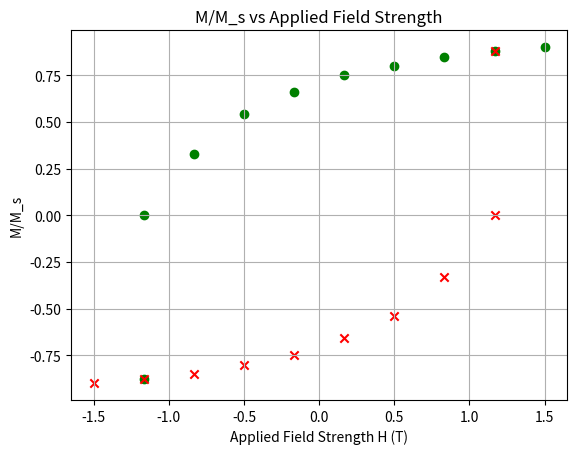
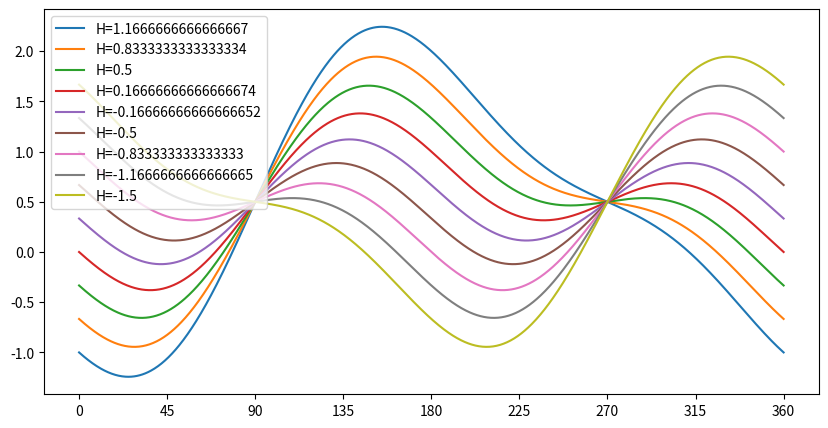

Python code for these plots, in order:
import numpy as np
import math
import matplotlib.pyplot as plt
from scipy.signal import find_peaks

'''
The pupose of this code is to simulate a 2 Dimensional 1 spin system and it's response to an applied field
'''

def calculate_energy_sweep(H, Phi_values, J_AF, M, Ku, K1, anisotropy_axis):
    # Convert angles to radians
    Phi_rad = np.radians(Phi_values)
    
    energy_H = -1 * H * M * (np.cos(Phi_rad[:]))
    #energy_J_AF = -J_AF * np.cos(phi_1 - phi_2)
    
    ''' Uniaxial Term ''' 
    #energy_anis = (1/8) * K1 * (np.sin(2 * (phi_1 - anisotropy_axis)) ** 2 + np.sin(2 * (phi_2 - anisotropy_axis)) ** 2)
    energy_anis = Ku * np.sin(Phi_rad[:] - anisotropy_axis) ** 2
    energy_total = energy_H + 0 + energy_anis

    # Calculate the derivative of energy with respect to Phi_values (approximated using finite differences)
    dPhi = Phi_values[1] - Phi_values[0]
    dE_dPhi = np.gradient(energy_total, dPhi, edge_order=2)
    d2E_dPhi2 = np.gradient(dE_dPhi, dPhi, edge_order=2)

    return energy_total, dE_dPhi, d2E_dPhi2  # Include the second derivative in the return statement

# Example usage (unchanged)
#The problem is decreasing (field sweep) doesn't produce the right output.
#H_values = [1.5, 1.0, 0.75, 0.5, 0, -0.5, -0.75, -1.0, -1.5] #Decreasing
H_values = np.linspace(1.5, -1.5, 10)
Phi_values = np.linspace(0, 360,1000)
J_AF = 0
M = -1 
Ku = 1
K1 = 1
anisotropy_axis = np.radians(45)


# Arrays to accumulate energy and magnetization values for each H
energy_values_list = []
dE_dPhi_list = []
easy_axis_min_angles_list = []   # To store the angles of the easy axis minimum for different H values
d2E_dPhi2_list = []

# Arrays to accumulate points of inflection for each H and track minimum found status
inflection_points_list = []
minimum_found_list = [False] * len(H_values)
inflection_points_list = []
minimum_found_list = [False] * len(H_values)
inflection_included_list = [False] * len(H_values)  # To track if an inflection point is already included
inflection_found = False

#Inflection Point and Minimum Calculations (Decreasing Field)
for i, H in enumerate(H_values):
    energy_values, dE_dPhi, d2E_dPhi2 = calculate_energy_sweep(H, Phi_values + 180, J_AF, M, Ku, K1, anisotropy_axis )
    energy_values_list.append(energy_values)

    dE_dPhi_list.append(dE_dPhi)
    d2E_dPhi2_list.append(d2E_dPhi2)

    # Find the points of inflection using the sign change in the second derivative
    inflection_indices = np.where(np.diff(np.sign(d2E_dPhi2)))[0]
    inflection_points = Phi_values[:-1][inflection_indices]

    # Append inflection points only if a minimum has not been found yet for this H value
    if not minimum_found_list[i]:
        energy_min_indices, _ = find_peaks(-energy_values)  # Negative energy values to find minima
        if len(energy_min_indices) > 0:
            min_energy_index = energy_min_indices[0]
            easy_axis_min_angle = Phi_values[:-1][min_energy_index]
            # Mark that a minimum has been found for this H value, so no more inflection points will be considered
            minimum_found_list[i] = True

            # Check if any inflection points were found before the minimum and at or past 90 degrees (pi/2 radians)
            valid_inflection_points = [angle for angle in inflection_points if round(angle) >= 90 and angle < easy_axis_min_angle and not inflection_found]
            if len(valid_inflection_points) > 0:
                # Include the first valid inflection point that occurs (if not already included)
                for inflection_point in valid_inflection_points:
                    if not inflection_included_list[i]:
                        inflection_found = True
                        easy_axis_min_angles_list.append([easy_axis_min_angle , inflection_point])
                        inflection_included_list[i] = True
            else:
                # If no valid inflection points were found, add only the minimum to the list
                easy_axis_min_angles_list.append(easy_axis_min_angle)
        else:
            # If no minimum is found, check if any inflection point is available and include it
            if len(inflection_points) > 0:
                # Check if any inflection points were found at or past 90 degrees (pi/2 radians)
                valid_inflection_points = [angle for angle in inflection_points if round(angle) >= 90]
                if len(valid_inflection_points) > 0:
                    # Include the first valid inflection point (occurs at or past 90 degrees) if not already included
                    if not inflection_included_list[i]:
                        easy_axis_min_angles_list.append(valid_inflection_points[0])
                        inflection_included_list[i] = True
                    # No need to mark the minimum found here since we are including an inflection point
                else:
                    easy_axis_min_angles_list.append(None)
            else:
                easy_axis_min_angles_list.append(None)

    inflection_points_list.append(inflection_points)

'---'



# Accumulate the easy axis minimum angles and corresponding field strengths
min_angle_degrees_list = []
field_strengths_list = []

# Pair the found easy axis minimums with their corrosponding field strengths. 
for i, H in enumerate(H_values[:-1]): #Excludes last point 
    easy_axis_min_angles = easy_axis_min_angles_list[i]
    if easy_axis_min_angles is not None:
        # Convert the angle from radians to degrees
        easy_axis_min_angle_deg = easy_axis_min_angles
        print(f'{H}:')
        print(easy_axis_min_angle_deg)
        # Append the easy axis minimum angles and the corresponding field strength to the lists
        if isinstance(easy_axis_min_angles, list):
            # Handle the case of multiple angles for the same field strength
            for angle in easy_axis_min_angles:
                min_angle_degrees_list.append(round(np.cos(np.radians(angle)), 2))
                field_strengths_list.append(H)
        else:
            min_angle_degrees_list.append( round(np.cos(np.radians(easy_axis_min_angle_deg)), 2))
            field_strengths_list.append(H)


# Convert the field_strengths_list to a NumPy array
field_strengths_array = np.array(field_strengths_list, dtype=float)
plt.scatter(field_strengths_array, min_angle_degrees_list, color='green', marker='o')

print('end of decreasing')

#END OF DECREASING FIELD PLOTTING



# Arrays to accumulate energy and magnetization values for each H
energy_values_list = []
dE_dPhi_list = []
easy_axis_min_angles_list = []   # To store the angles of the easy axis minimum for different H values
d2E_dPhi2_list = []

# Arrays to accumulate points of inflection for each H and track minimum found status
inflection_points_list = []
minimum_found_list = [False] * len(H_values)
inflection_points_list = []
minimum_found_list = [False] * len(H_values)
inflection_included_list = [False] * len(H_values)  # To track if an inflection point is already included
inflection_found = False

H_values_Inc = H_values[1:]

'''

Try to extend the lower liens of this code; redundant; Relates to the incremental factor. 
'''

for i, H in enumerate(H_values_Inc[::-1]):
    energy_values, dE_dPhi, d2E_dPhi2 = calculate_energy_sweep(H, Phi_values, J_AF, M, Ku, K1, anisotropy_axis)
    energy_values_list.append(energy_values)

    dE_dPhi_list.append(dE_dPhi)
    d2E_dPhi2_list.append(d2E_dPhi2)

    # Find the points of inflection using the sign change in the second derivative
    inflection_indices = np.where(np.diff(np.sign(d2E_dPhi2)))[0]
    inflection_points = Phi_values[:-1][inflection_indices]

    # Append inflection points only if a minimum has not been found yet for this H value
    if not minimum_found_list[i]:
        energy_min_indices, _ = find_peaks(-energy_values)  # Negative energy values to find minima
        if len(energy_min_indices) > 0:
            min_energy_index = energy_min_indices[0]
            easy_axis_min_angle = Phi_values[:-1][min_energy_index]
            # Mark that a minimum has been found for this H value, so no more inflection points will be considered
            minimum_found_list[i] = True

            # Check if any inflection points were found before the minimum and at or past 90 degrees (pi/2 radians)
            valid_inflection_points = [angle for angle in inflection_points if round(angle) >= 90 and angle < easy_axis_min_angle and not inflection_found]
            if len(valid_inflection_points) > 0:
                # Include the first valid inflection point that occurs (if not already included)
                for inflection_point in valid_inflection_points:
                    if not inflection_included_list[i]:
                        inflection_found = True
                        easy_axis_min_angles_list.append([easy_axis_min_angle - 180, inflection_point])
                        inflection_included_list[i] = True

                # Include the minimum
                #easy_axis_min_angles_list.append(easy_axis_min_angle)
                
            else:
                # If no valid inflection points were found, add only the minimum to the list
                easy_axis_min_angles_list.append(easy_axis_min_angle)
        else:
            # If no minimum is found, check if any inflection point is available and include it
            if len(inflection_points) > 0:
                # Check if any inflection points were found at or past 90 degrees (pi/2 radians)
                valid_inflection_points = [angle for angle in inflection_points if round(angle) >= 90]
                if len(valid_inflection_points) > 0:
                    # Include the first valid inflection point (occurs at or past 90 degrees) if not already included
                    if not inflection_included_list[i]:
                        easy_axis_min_angles_list.append(valid_inflection_points[0])
                        inflection_included_list[i] = True
                    # No need to mark the minimum found here since we are including an inflection point
                else:
                    easy_axis_min_angles_list.append(None)
            else:
                easy_axis_min_angles_list.append(None)

    inflection_points_list.append(inflection_points)


min_angle_degrees_list = []
field_strengths_list = []
for i, H in enumerate(H_values_Inc[::-1]):
    easy_axis_min_angles = easy_axis_min_angles_list[i]
    if easy_axis_min_angles is not None:
        # Convert the angle from radians to degrees
        easy_axis_min_angle_deg = easy_axis_min_angles
        print(f'{H}:')
        print(easy_axis_min_angle_deg)
        # Append the easy axis minimum angles and the corresponding field strength to the lists
        if isinstance(easy_axis_min_angles, list):
            # Handle the case of multiple angles for the same field strength
            for angle in easy_axis_min_angles:
                min_angle_degrees_list.append(round(np.cos(np.radians(angle)), 2))
                field_strengths_list.append(H)
        else:
            min_angle_degrees_list.append( round(- 1 * np.cos(np.radians(easy_axis_min_angle_deg)), 2))
            field_strengths_list.append(H)




# Convert the field_strengths_list to a NumPy array
field_strengths_array = np.array(field_strengths_list, dtype=float)
plt.scatter(field_strengths_array, min_angle_degrees_list, color='red', marker='x')



#PLOT

plt.xlabel('Applied Field Strength H (T)')
plt.ylabel('M/M_s')
plt.title('M/M_s vs Applied Field Strength')
plt.grid(True)
plt.show()

        

'''
Debugging
'''

##plt.figure(figize = (10,5))
##for i, H in enumerate(H_values):
##    energy_values = energy_val_list[i]
##    label_text = f'H={H}'
##    plt.plt(Phi_valdues[:], energy_values, label=label_text)
##x_ticks = np.arrange(0,361,45)
##plt.xticks(x_ticks)
#Plot energy_values for each H
plt.figure(figsize=(10, 5))
for i, H in enumerate(H_values[1:]):
    energy_values = energy_values_list[i]
    label_text = f'H={H}'
    plt.plot(Phi_values[:],energy_values, label=label_text)
# Add the legend to the plot
plt.legend()
x_ticks = np.arange(0, 361, 45) 
plt.xticks(x_ticks)

plt.show()
